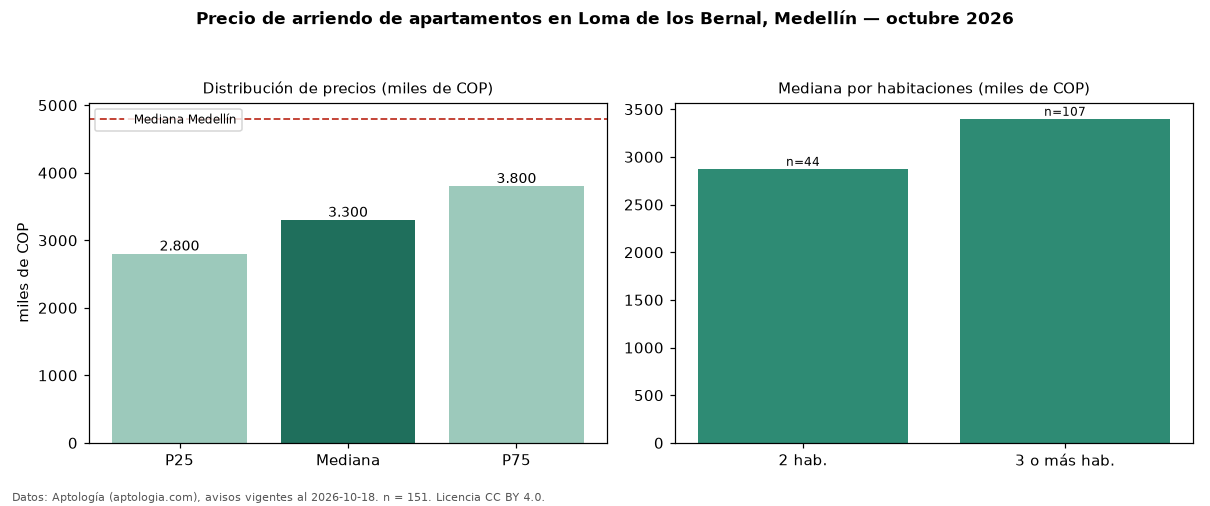

The file beside this chart, header and first rows:
seccion, metrica, valor, moneda, n
precio, p25, 2800000, COP, 151
precio, mediana, 3300000, COP, 151
precio, p75, 3800000, COP, 151
precio, minimo, 2100000, COP, 151
precio, maximo, 11111111, COP, 151
m2, mediana_precio_m2, 42857, COP, 149
m2, area_mediana_m2, 75.0, m2, 149
banos, mediana_banos, 2.0, , 
parqueadero, pct_con_parqueadero, 92.5, %, 147
estrato, estrato_mas_frecuente, 5, , 151
habitaciones, 2, 2875000, COP, 44
habitaciones, 3+, 3400000, COP, 107
ciudad, mediana_ciudad_referencia, 4800000, COP, 
ciudad, mediana_m2_ciudad, 49206, COP, 
fuente, fecha_datos, 2026-10-18, , 
fuente, atribucion, https://www.aptologia.com/arriendo/medel…, , 
fuente, licencia, CC BY 4.0, , 
